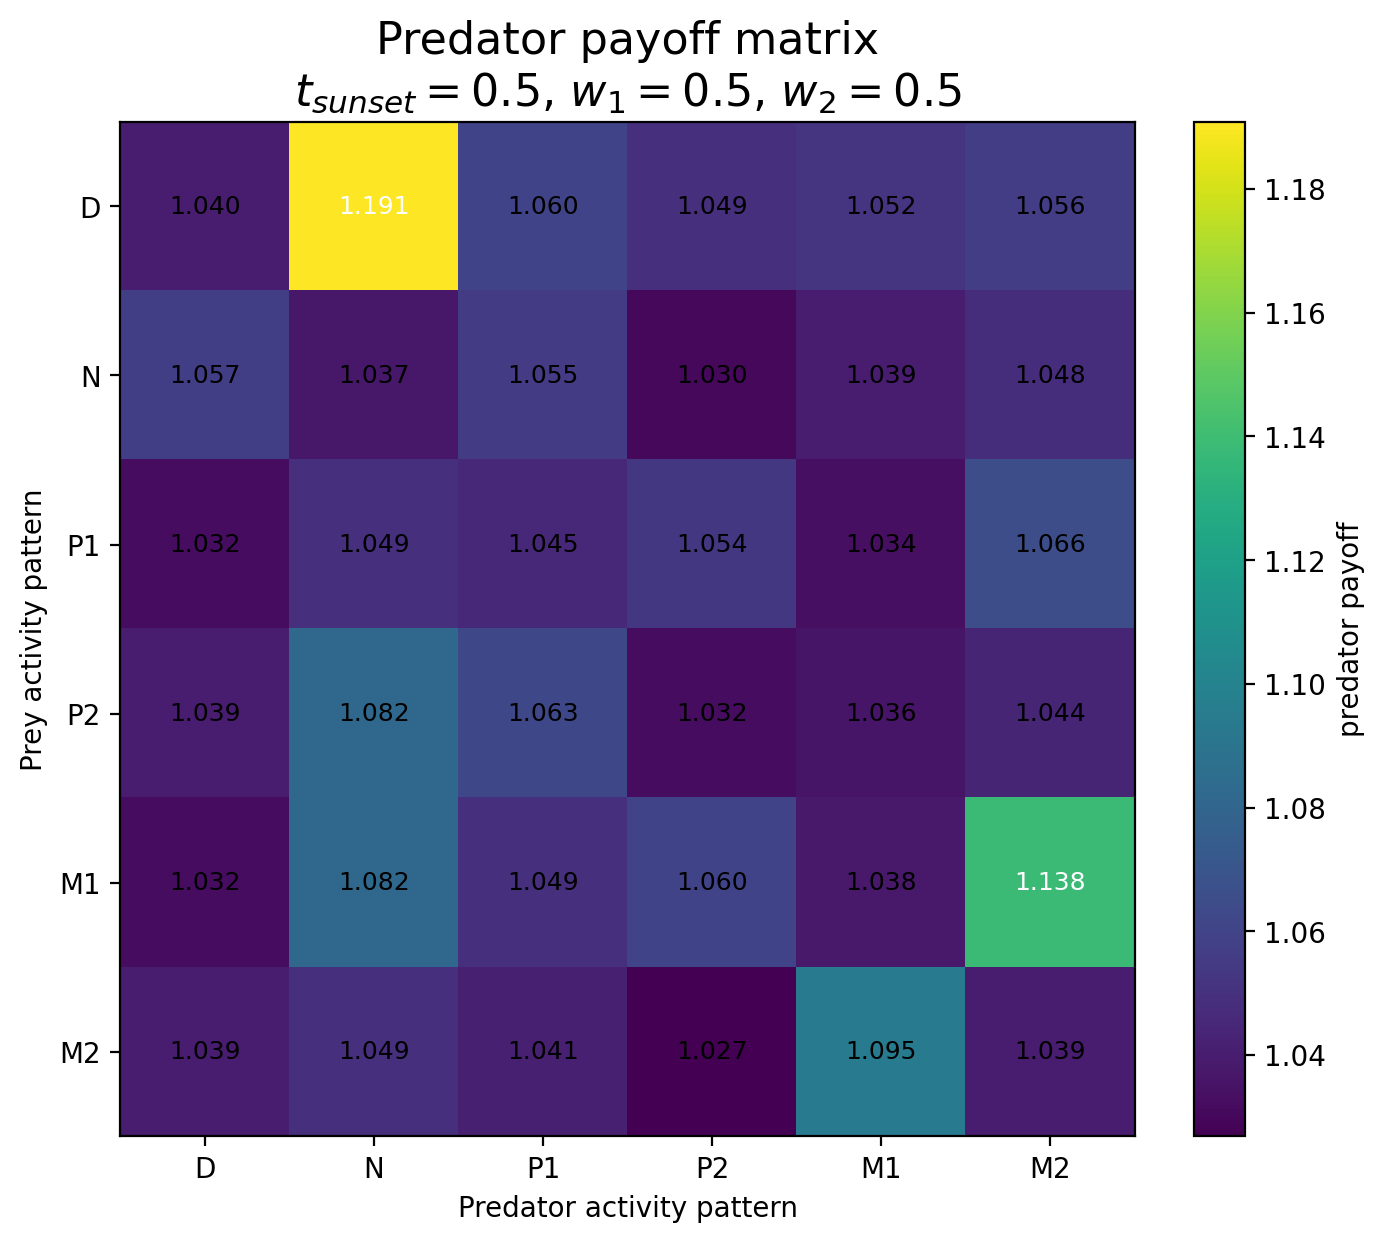

The file beside this chart, header and first rows:
Prey / Predator, D, N, P1, P2, M1, M2
D, 1.04, 1.191, 1.06, 1.049, 1.052, 1.056
N, 1.057, 1.037, 1.055, 1.03, 1.039, 1.048
P1, 1.032, 1.049, 1.045, 1.054, 1.034, 1.066
P2, 1.039, 1.082, 1.063, 1.032, 1.036, 1.044
M1, 1.032, 1.082, 1.049, 1.06, 1.038, 1.138
M2, 1.039, 1.049, 1.041, 1.027, 1.095, 1.039
